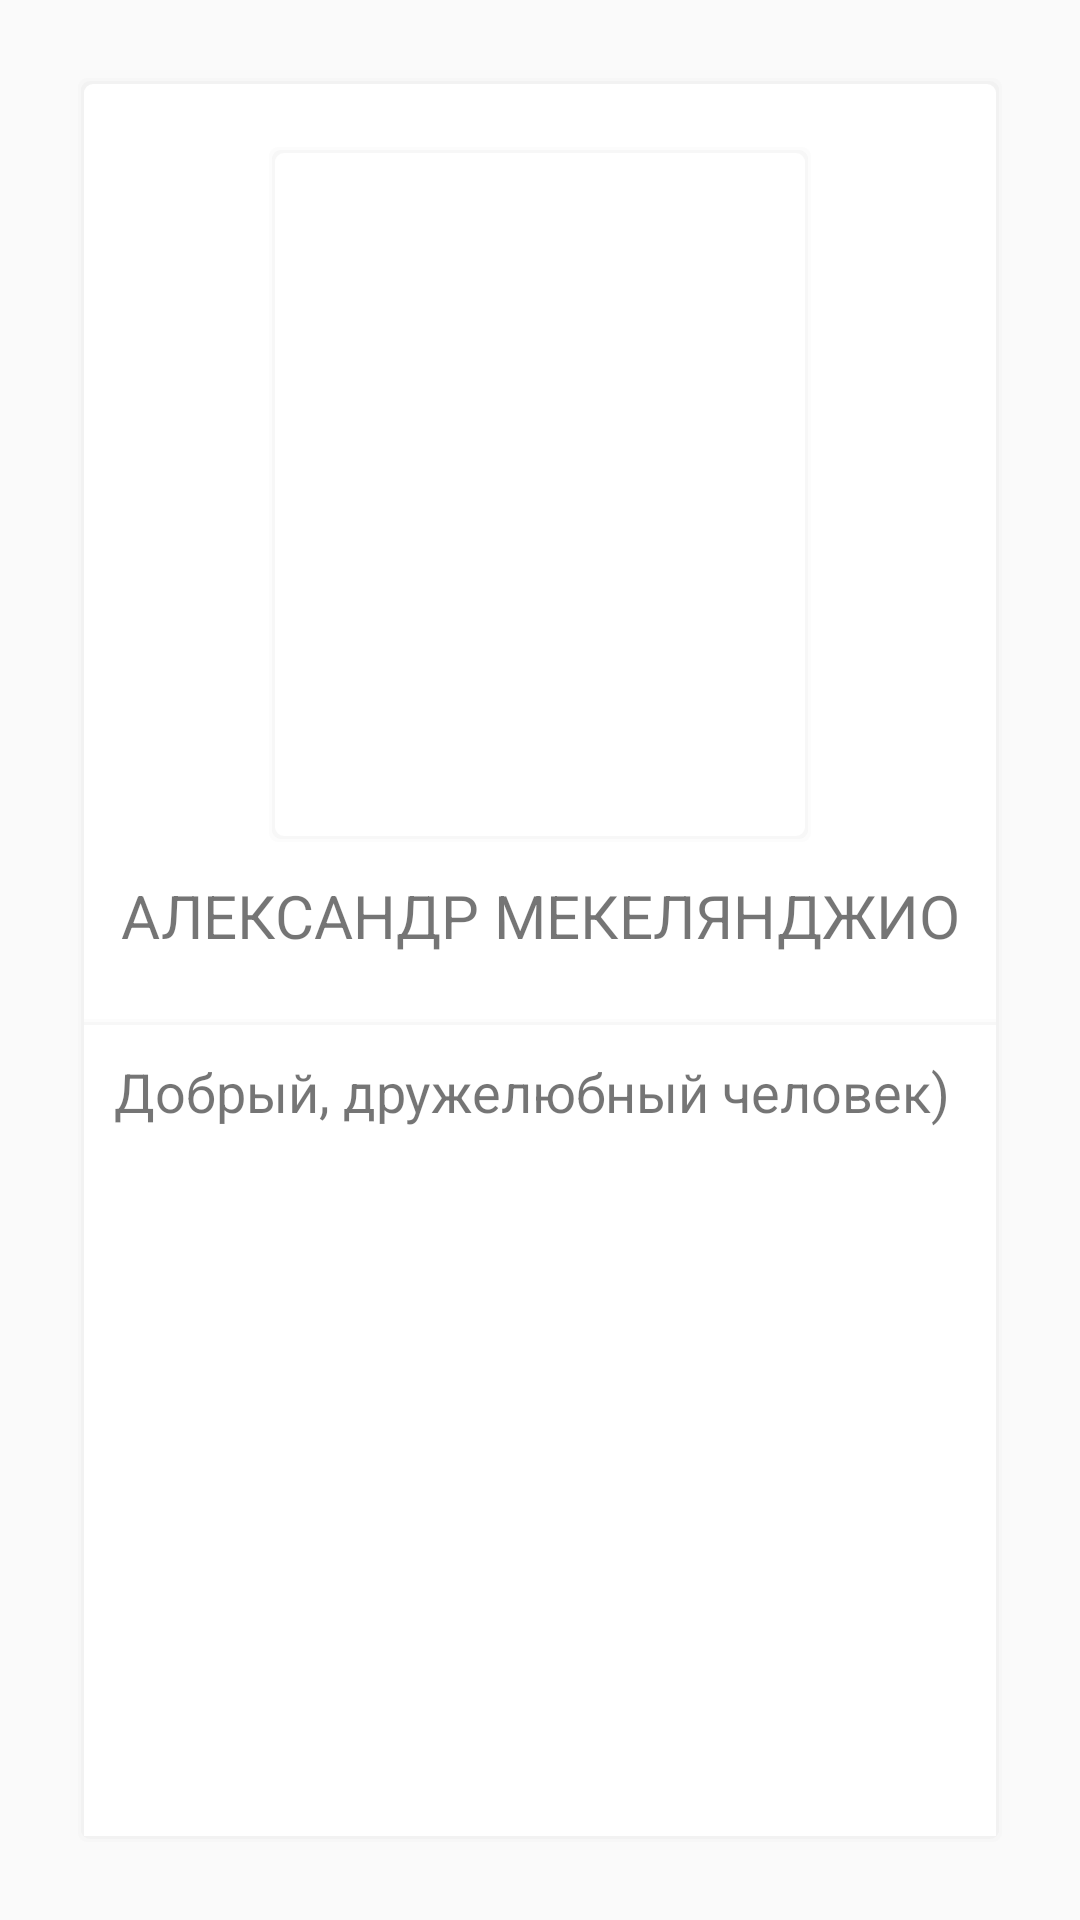

Here is an Android app screen rendered from its layout file. Give the layout XML and the strings, colors and styles it references.
<!-- AndroidManifest.xml: application theme Theme.Application -->
<!-- res/layout/fragment_profile.xml -->
<?xml version="1.0" encoding="utf-8"?>
<androidx.constraintlayout.widget.ConstraintLayout xmlns:android="http://schemas.android.com/apk/res/android"
    xmlns:tools="http://schemas.android.com/tools"
    android:layout_width="match_parent"
    android:layout_height="match_parent"
    xmlns:app="http://schemas.android.com/apk/res-auto"
    tools:context=".fragments.ProfileFragment">

    <androidx.constraintlayout.widget.ConstraintLayout
        android:layout_width="match_parent"
        android:layout_height="match_parent"
        android:layout_margin="25dp"
        android:background="@drawable/background_shadow"
        app:layout_constraintBottom_toBottomOf="parent"
        app:layout_constraintEnd_toEndOf="parent"
        app:layout_constraintStart_toStartOf="parent"
        app:layout_constraintTop_toTopOf="parent" >

    <ImageButton
        android:id="@+id/imageButtonAvatar"
        android:layout_width="0dp"
        android:layout_height="0dp"
        android:layout_marginTop="20dp"
        android:background="@drawable/background_shadow"
        android:padding="10dp"
        android:scaleType="centerCrop"
        app:layout_constraintEnd_toEndOf="parent"
        app:layout_constraintHeight_percent="0.4"
        app:layout_constraintStart_toStartOf="parent"
        app:layout_constraintTop_toTopOf="parent"
        app:layout_constraintWidth_percent="0.6" />

    <TextView
        android:id="@+id/textViewNameAuthor"
        android:layout_width="wrap_content"
        android:layout_height="wrap_content"
        android:text="Александр мекелянджио"
        android:textSize="20sp"
        android:textAllCaps="true"
        android:layout_marginTop="10dp"
        app:layout_constraintEnd_toEndOf="@+id/imageButtonAvatar"
        app:layout_constraintStart_toStartOf="@+id/imageButtonAvatar"
        app:layout_constraintTop_toBottomOf="@+id/imageButtonAvatar" />
        <androidx.constraintlayout.widget.ConstraintLayout
            android:layout_width="match_parent"
            android:layout_height="0dp"
            android:layout_marginTop="20dp"
            android:background="@drawable/background_shadow_only_top"
            app:layout_constraintTop_toBottomOf="@id/textViewNameAuthor"
            app:layout_constraintBottom_toBottomOf="parent"
            app:layout_constraintStart_toStartOf="parent"
            app:layout_constraintEnd_toEndOf="parent">
            <TextView
                android:id="@+id/textViewAboutAuthor"
                android:layout_width="0dp"
                android:layout_height="wrap_content"
                android:text="Добрый, дружелюбный человек) "
                android:textSize="18sp"
                android:layout_margin="10dp"
                app:layout_constraintEnd_toEndOf="parent"
                app:layout_constraintStart_toStartOf="parent"
                app:layout_constraintTop_toTopOf="parent" />
        </androidx.constraintlayout.widget.ConstraintLayout>

    </androidx.constraintlayout.widget.ConstraintLayout>

</androidx.constraintlayout.widget.ConstraintLayout>
<!-- resources referenced by this layout -->
<resources>
  <!-- drawable background_shadow (drawable) -->
  <?xml version="1.0" encoding="utf-8"?>
  <layer-list xmlns:android="http://schemas.android.com/apk/res/android">
      
      <item>
          <shape>
              <padding
                  android:bottom="1dp"
                  android:left="1dp"
                  android:right="1dp"
                  android:top="1dp" />
  
              <solid android:color="#00CCCCCC" />
  
              <corners android:radius="3dp" />
          </shape>
      </item>
      <item>
          <shape>
              <padding
                  android:bottom="1dp"
                  android:left="1dp"
                  android:right="1dp"
                  android:top="1dp" />
  
              <solid android:color="#10CCCCCC" />
  
              <corners android:radius="3dp" />
          </shape>
      </item>
      <item>
          <shape>
              <padding
                  android:bottom="1dp"
                  android:left="1dp"
                  android:right="1dp"
                  android:top="1dp" />
  
              <solid android:color="#20CCCCCC" />
  
              <corners android:radius="3dp" />
          </shape>
      </item>
  
      
      <item>
          <shape>
              <solid android:color="?backgroundColor" />
  
              <corners android:radius="3dp" />
          </shape>
      </item>
  </layer-list>
  <!-- drawable background_shadow_only_top (drawable) -->
  <?xml version="1.0" encoding="utf-8"?>
  <layer-list xmlns:android="http://schemas.android.com/apk/res/android">
      
      <item>
          <shape>
              <padding
                  android:bottom="-3dp"
                  android:left="-3dp"
                  android:right="-3dp"
                  android:top="0dp" />
          </shape>
      </item>
      <item>
          <shape>
              <padding
                  android:bottom="1dp"
                  android:left="1dp"
                  android:right="1dp"
                  android:top="1dp" />
  
              <solid android:color="#00CCCCCC" />
  
              <corners android:radius="0dp" />
          </shape>
      </item>
      <item>
          <shape>
              <padding
                  android:bottom="1dp"
                  android:left="1dp"
                  android:right="1dp"
                  android:top="1dp" />
  
              <solid android:color="#10CCCCCC" />
  
              <corners android:radius="0dp" />
          </shape>
      </item>
      <item>
          <shape>
              <padding
                  android:bottom="1dp"
                  android:left="1dp"
                  android:right="1dp"
                  android:top="1dp" />
  
              <solid android:color="#20CCCCCC" />
  
              <corners android:radius="0dp" />
          </shape>
      </item>
  
      
      <item>
          <shape>
              <solid android:color="?backgroundColor" />
  
              <corners android:radius="0dp" />
          </shape>
      </item>
  </layer-list>
  <style name="Theme.Application" parent="Base.Theme.Application" />
  <style name="Base.Theme.Application" parent="Theme.AppCompat.DayNight.NoActionBar">
          
          <item name="textColor">#000000</item>
          <item name="metaColor">#606060</item>
          <item name="color">#ffffff</item>
          <item name="backgroundColor">#ffffff</item>
          
      </style>
</resources>
